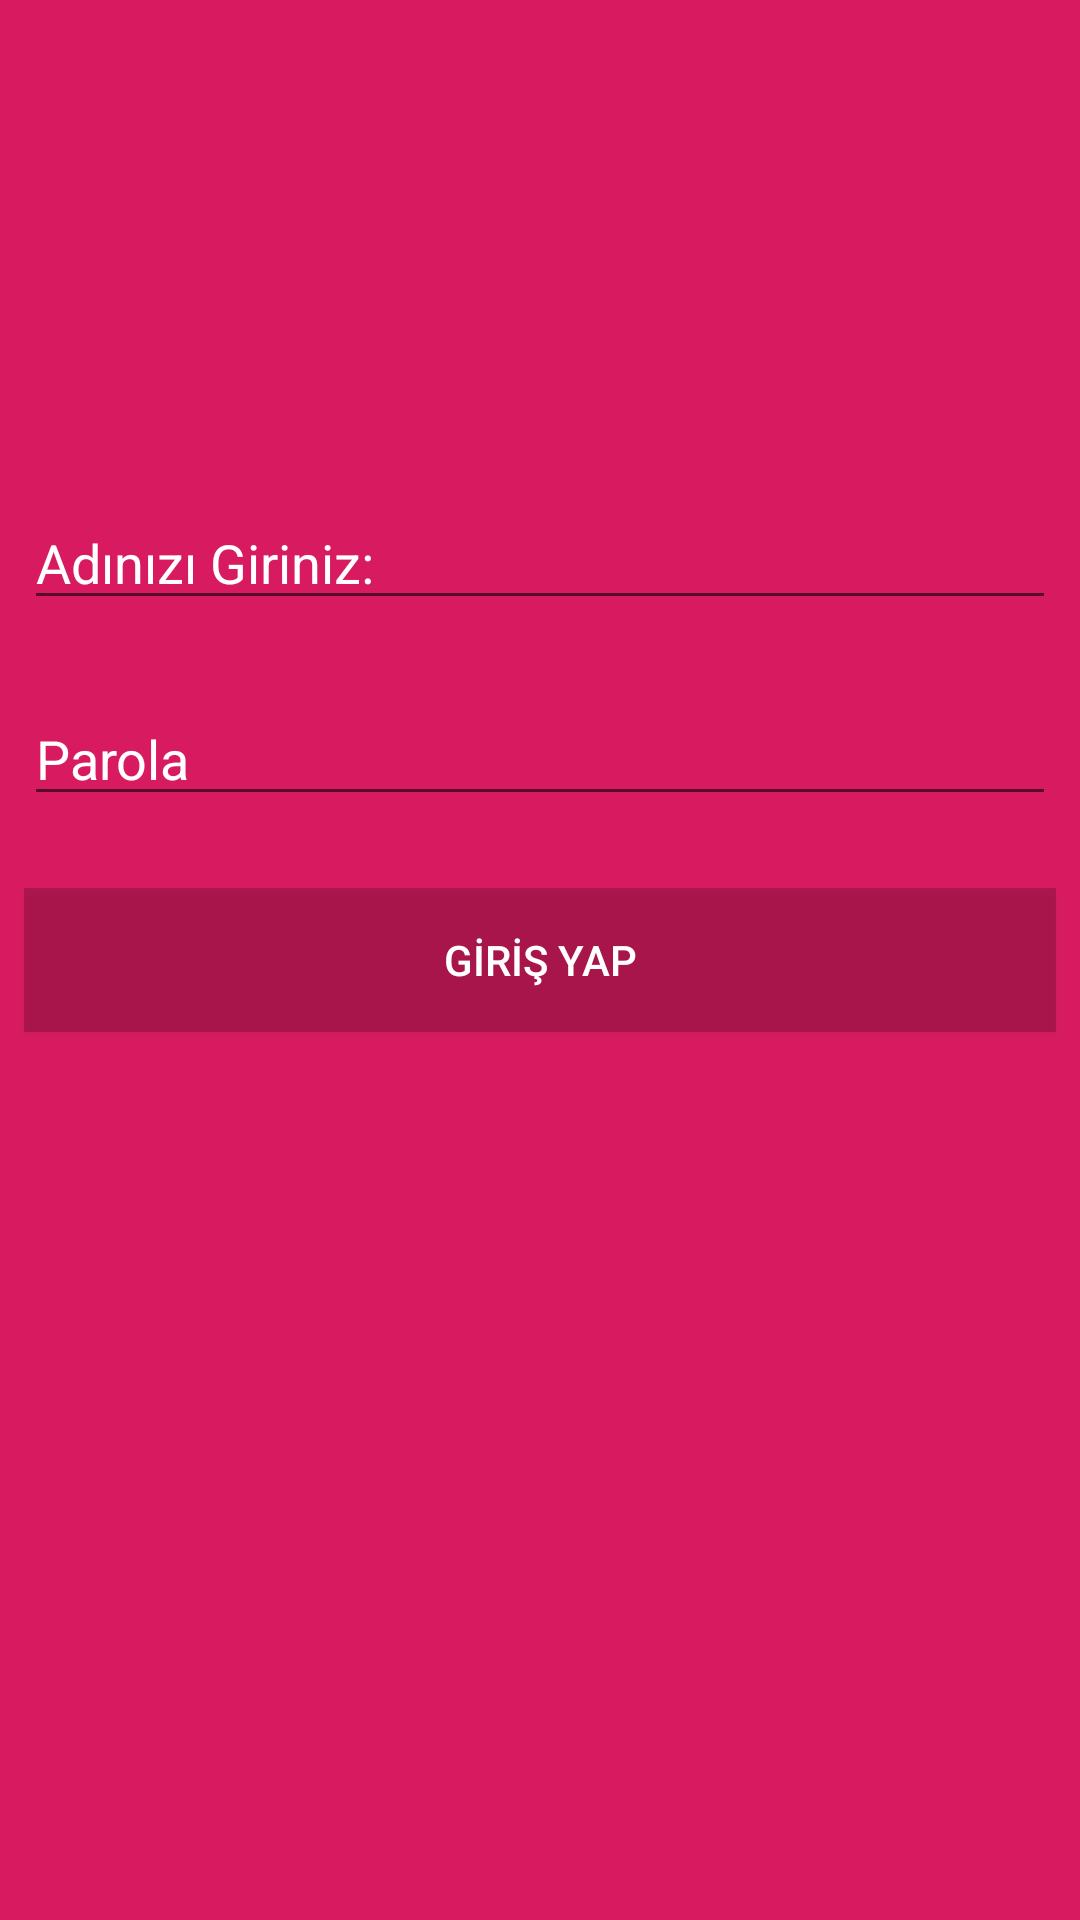

Write the Android layout XML for this screen, with the resource values it uses.
<!-- AndroidManifest.xml: application theme AppTheme.NoActionBar -->
<!-- res/layout/activity_main.xml -->
<?xml version="1.0" encoding="utf-8"?>
<android.support.constraint.ConstraintLayout xmlns:android="http://schemas.android.com/apk/res/android"
    xmlns:app="http://schemas.android.com/apk/res-auto"
    xmlns:tools="http://schemas.android.com/tools"
    android:layout_width="match_parent"
    android:layout_height="match_parent"
    android:background="@color/colorAccent"
    tools:context=".MainActivity">

    <ImageView
        android:id="@+id/imageView"
        android:layout_width="wrap_content"
        android:layout_height="wrap_content"
        android:layout_marginBottom="32dp"
        app:layout_constraintBottom_toTopOf="@+id/editText"
        app:layout_constraintEnd_toEndOf="parent"
        app:layout_constraintHorizontal_bias="0.498"
        app:layout_constraintStart_toStartOf="parent"
        tools:srcCompat="@tools:sample/avatars[4]" />

    <EditText
        android:id="@+id/editText"
        android:layout_width="0dp"
        android:layout_height="wrap_content"
        android:layout_marginStart="8dp"
        android:layout_marginLeft="8dp"
        android:layout_marginEnd="8dp"
        android:layout_marginRight="8dp"
        android:layout_marginBottom="24dp"
        android:ems="10"
        android:hint="Adınızı Giriniz:"
        android:inputType="textPersonName"
        android:textColor="@android:color/white"
        android:textColorHint="@android:color/white"
        app:layout_constraintBottom_toTopOf="@+id/editText2"
        app:layout_constraintEnd_toEndOf="parent"
        app:layout_constraintHorizontal_bias="1.0"
        app:layout_constraintStart_toStartOf="parent" />

    <EditText
        android:id="@+id/editText2"
        android:layout_width="0dp"
        android:layout_height="wrap_content"
        android:layout_marginStart="8dp"
        android:layout_marginLeft="8dp"
        android:layout_marginEnd="8dp"
        android:layout_marginRight="8dp"
        android:layout_marginBottom="24dp"
        android:ems="10"
        android:hint="Parola"
        android:inputType="textPersonName"
        android:textColor="@android:color/white"
        android:textColorHint="@android:color/white"
        app:layout_constraintBottom_toTopOf="@+id/button"
        app:layout_constraintEnd_toEndOf="parent"
        app:layout_constraintHorizontal_bias="0.0"
        app:layout_constraintStart_toStartOf="parent" />

    <Button
        android:id="@+id/button"
        android:layout_width="0dp"
        android:layout_height="wrap_content"
        android:layout_marginStart="8dp"
        android:layout_marginLeft="8dp"
        android:layout_marginEnd="8dp"
        android:layout_marginRight="8dp"
        android:background="@color/loginButtonColor"
        android:text="GİRİŞ YAP"
        android:textColor="@android:color/white"
        app:layout_constraintBottom_toBottomOf="parent"
        app:layout_constraintEnd_toEndOf="parent"
        app:layout_constraintStart_toStartOf="parent"
        app:layout_constraintTop_toTopOf="parent" />
</android.support.constraint.ConstraintLayout>
<!-- resources referenced by this layout -->
<resources>
  <color name="colorAccent">#D81B60</color>
  <color name="loginButtonColor">#32000000</color>
  <style name="AppTheme.NoActionBar">
          <item name="windowNoTitle">true</item>
          <item name="windowActionBar">false</item>
          
          <item name="android:windowContentOverlay">@null</item>
      </style>
</resources>
